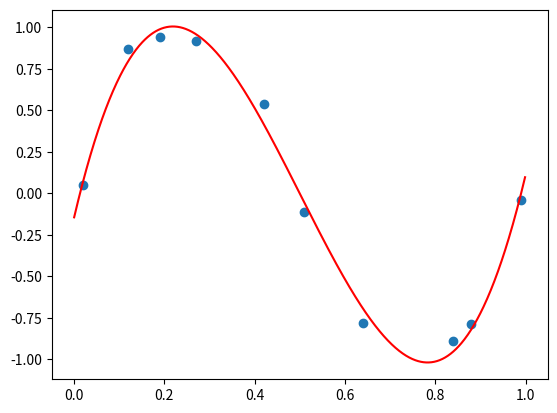

Source code (Python):
import numpy
from matplotlib import pyplot, mlab

x = numpy.array([0.02, 0.12, 0.19, 0.27, 0.42, 0.51, 0.64, 0.84, 0.88, 0.99])
t = numpy.array([0.05, 0.87, 0.94, 0.92, 0.54, -0.11, -0.78, -0.89, -0.79, -0.04])

# 散布図の生成
pyplot.scatter(x,t)

def getPhi(x, demension):
    list = []
    i = 0
    while i <= demension:
        list.append(x**i)
        i += 1

    return list

PHI = numpy.array([getPhi(xi, 3) for xi in x])

w = numpy.linalg.solve(numpy.dot(PHI.T, PHI), numpy.dot(PHI.T, t))
# w = numpy.linalg.so;lve(PHI, t)

print("w → ", w)

def f(x, w):
    ret = 0
    for x_, w_ in zip(x, w):
        ret += x * w

    return ret

sample = 1000
a = numpy.arange(0,1,1.0/sample)
# print("a:", a)
b = []

for ai in a:
    demension = 0
    bi = 0
    for wi in w:
        bi += wi * ai**demension
        demension += 1
    b.append(bi)

pyplot.plot(a, b, "r")

pyplot.show()